Labelled photos from "data", an image-classification folder in finknj/ChessMate. The possible labels are: blue bishop, blue king, blue knight, blue pawn, blue queen, blue rook, temp, yellow bishop, yellow king, yellow knight, yellow pawn, yellow queen, yellow rook.

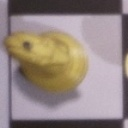
Label: yellow knight

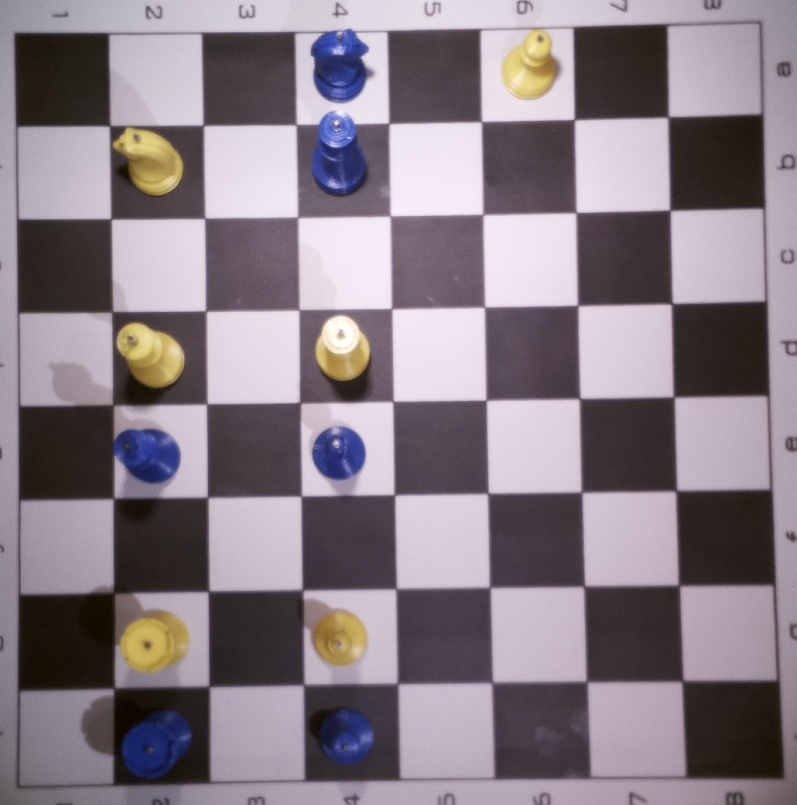
Label: temp

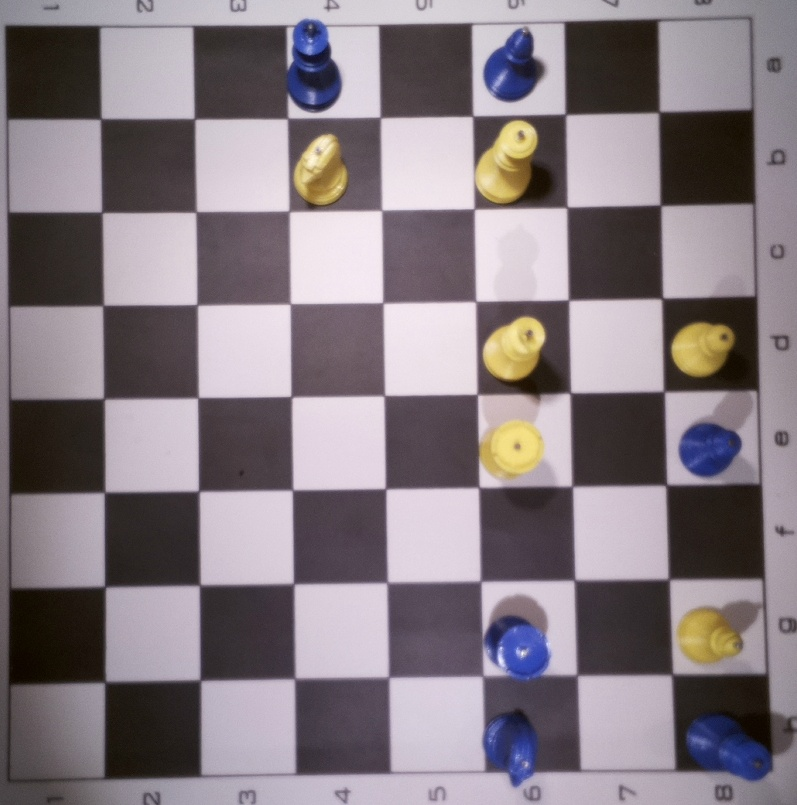
Label: temp

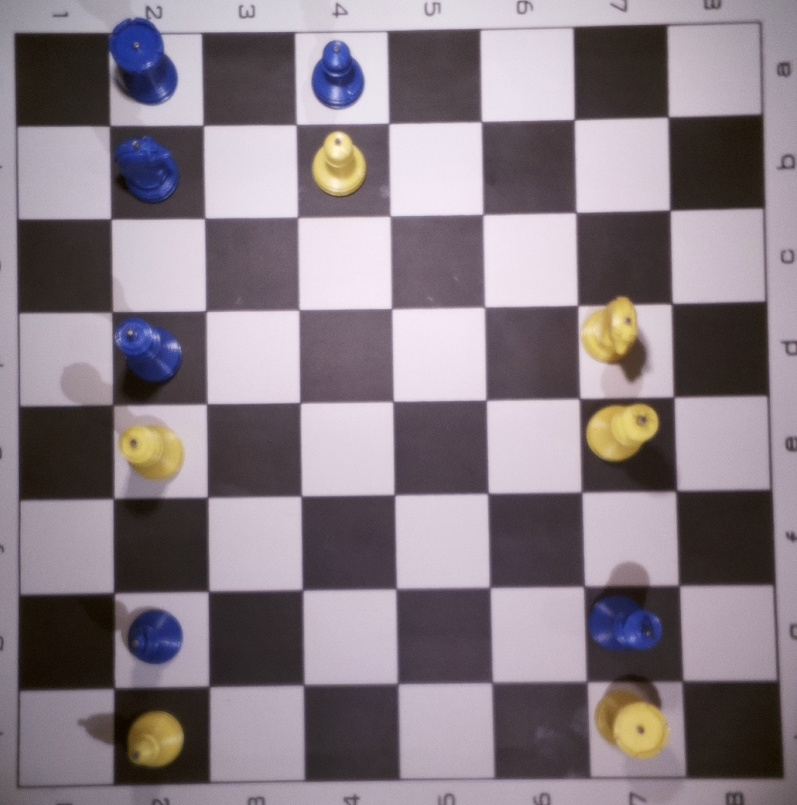
Label: temp

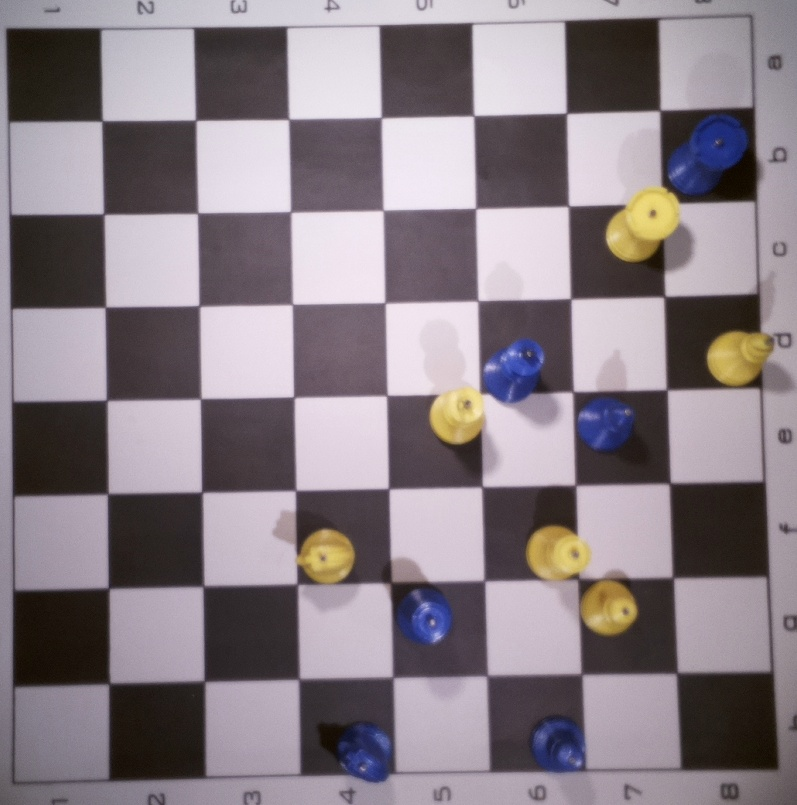
Label: temp

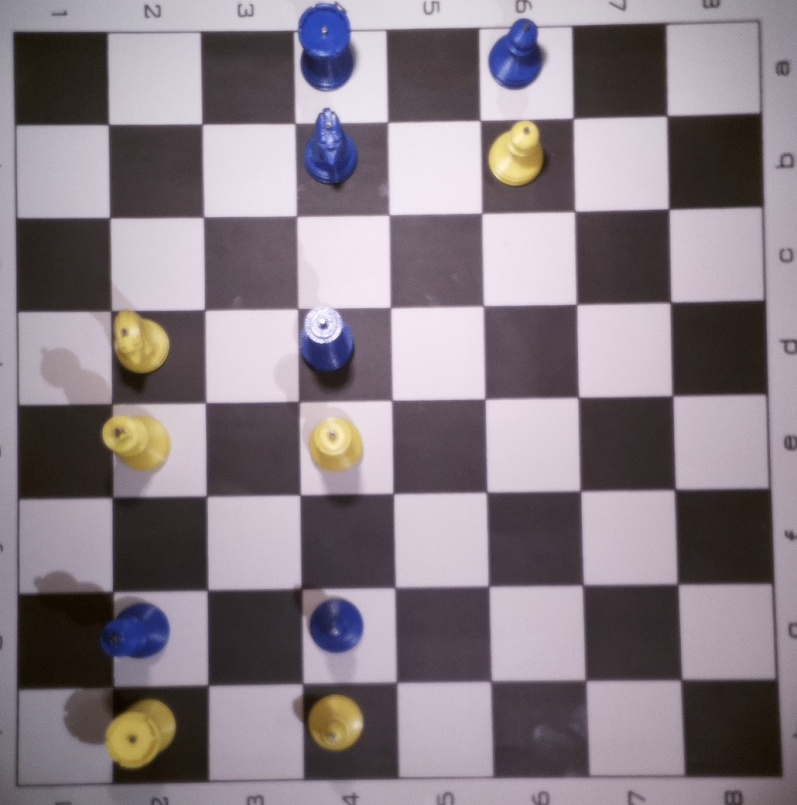
Label: temp
